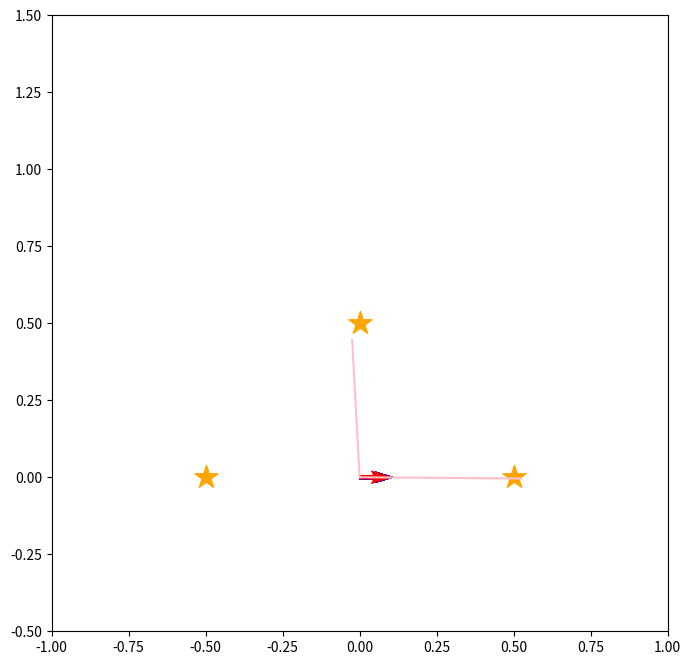
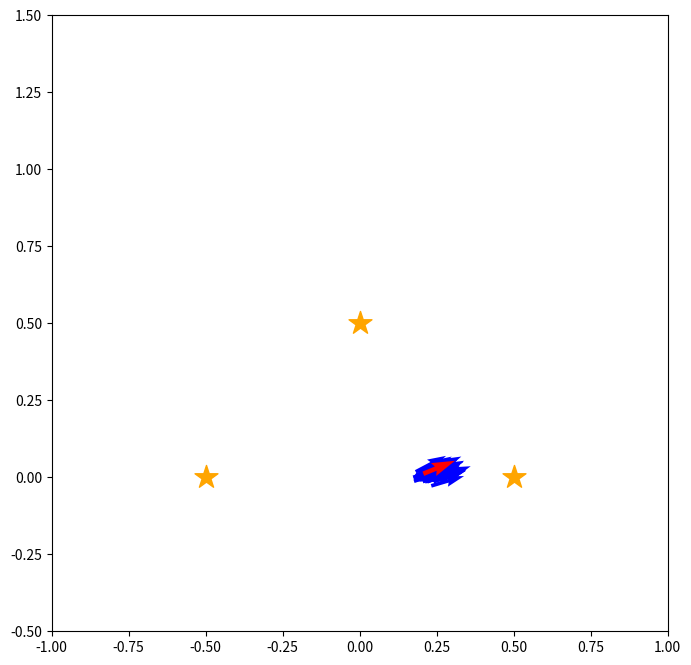
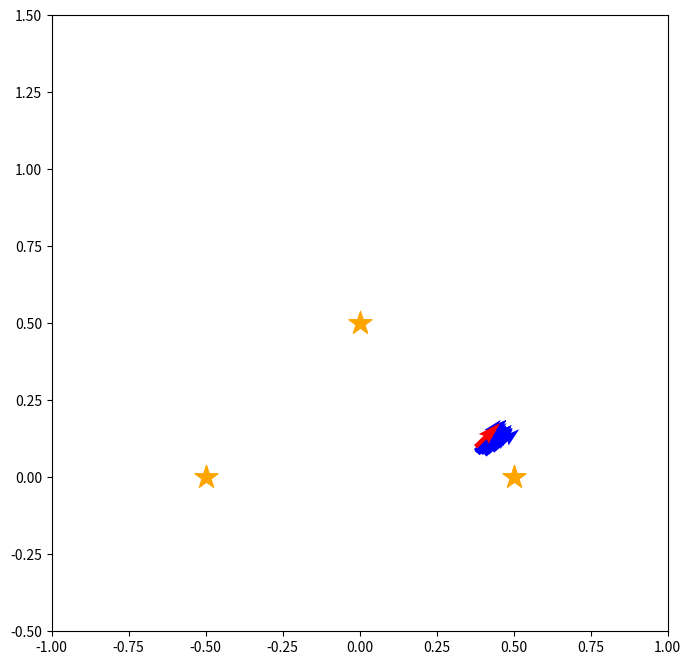
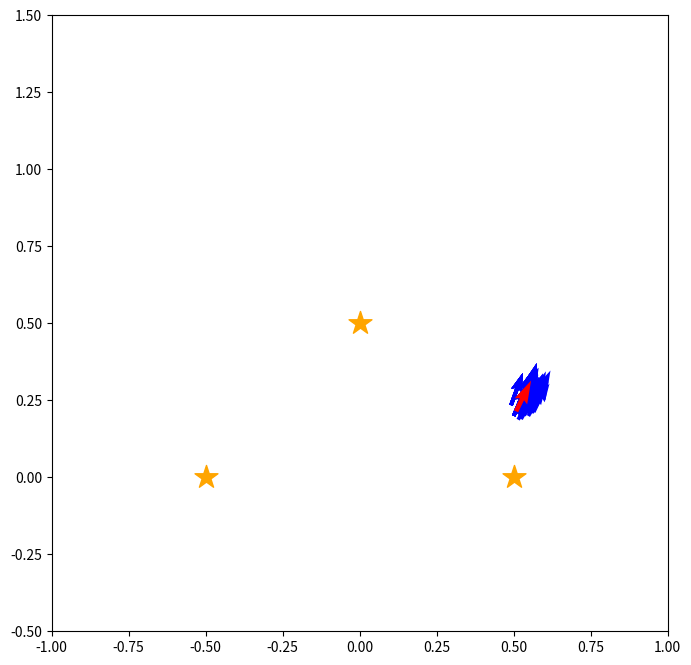
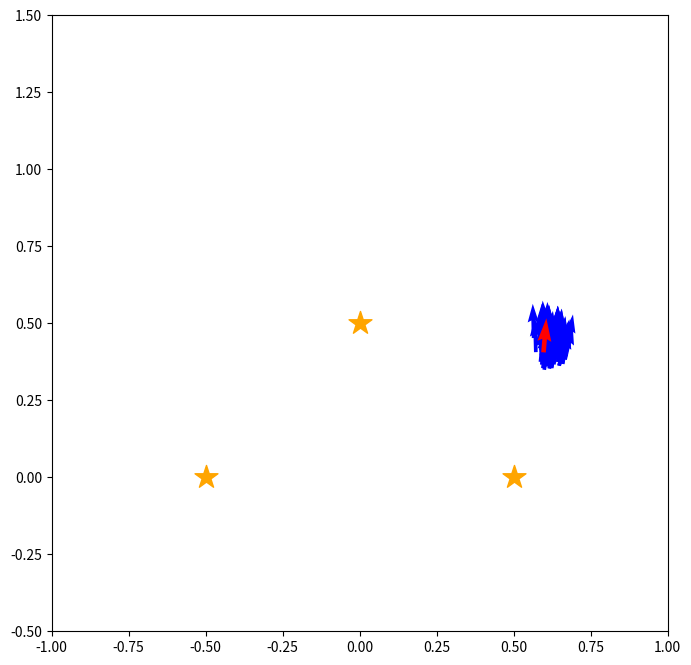
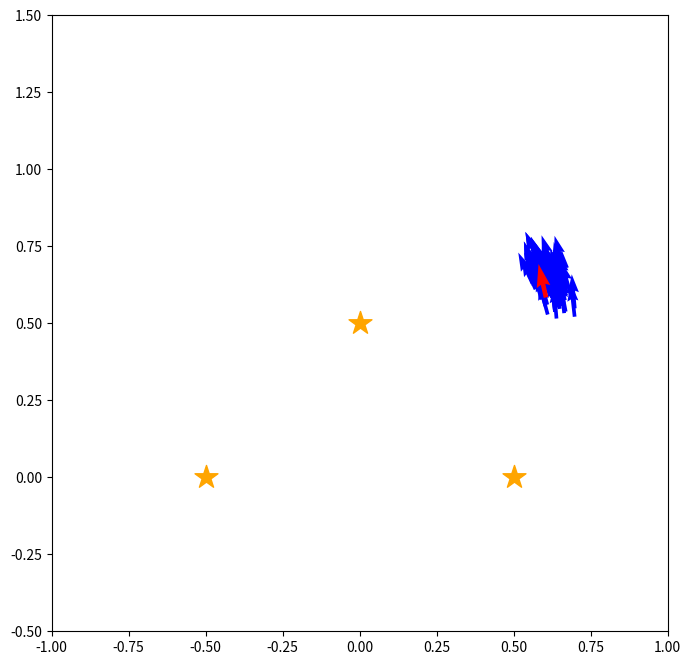
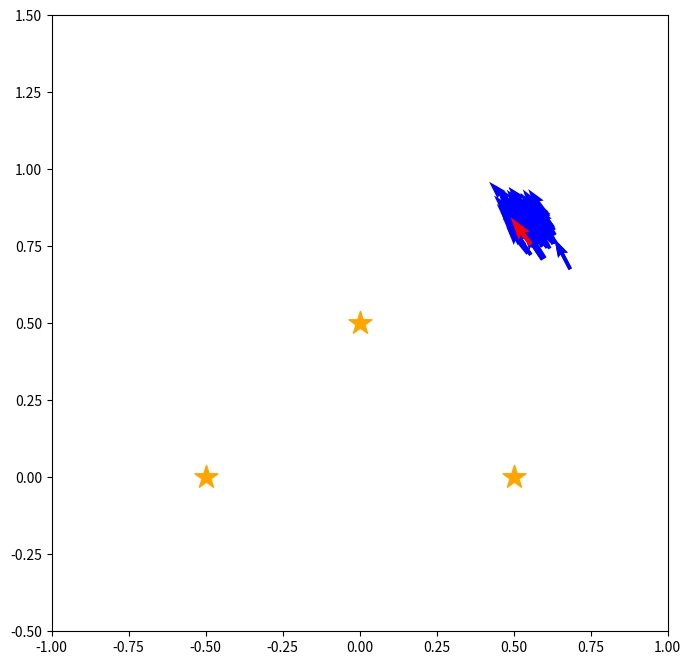
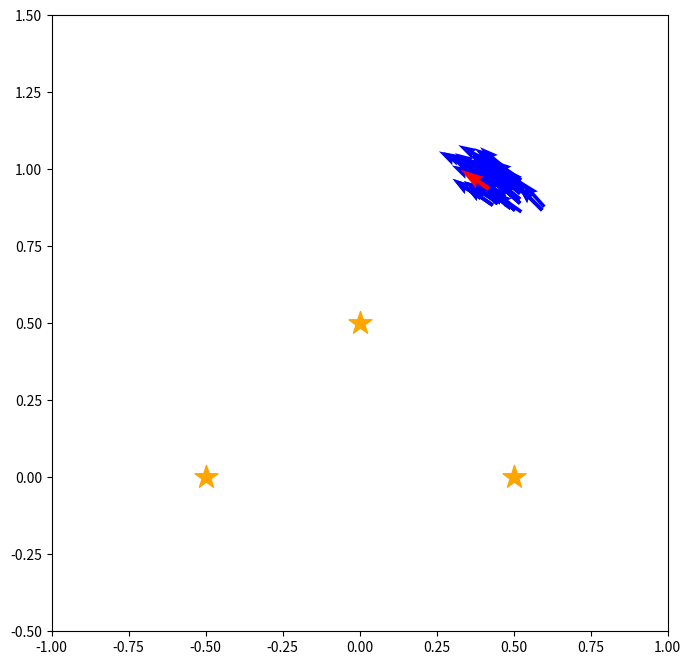
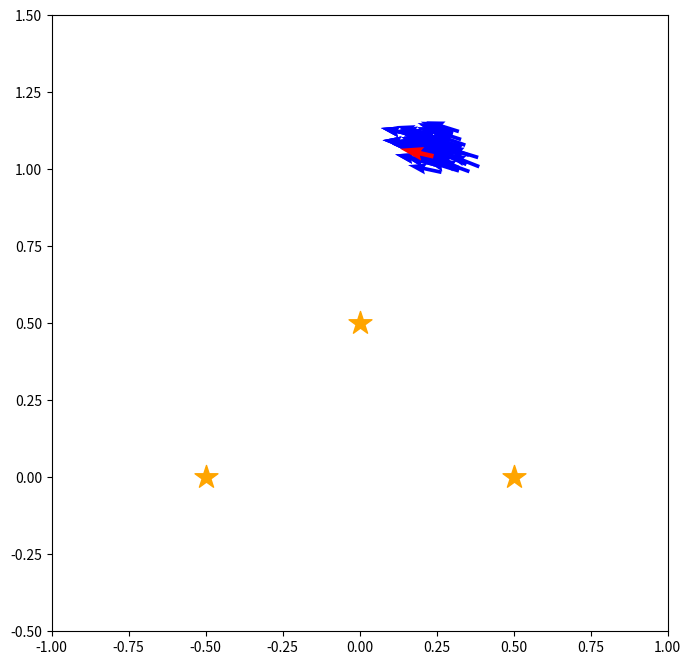
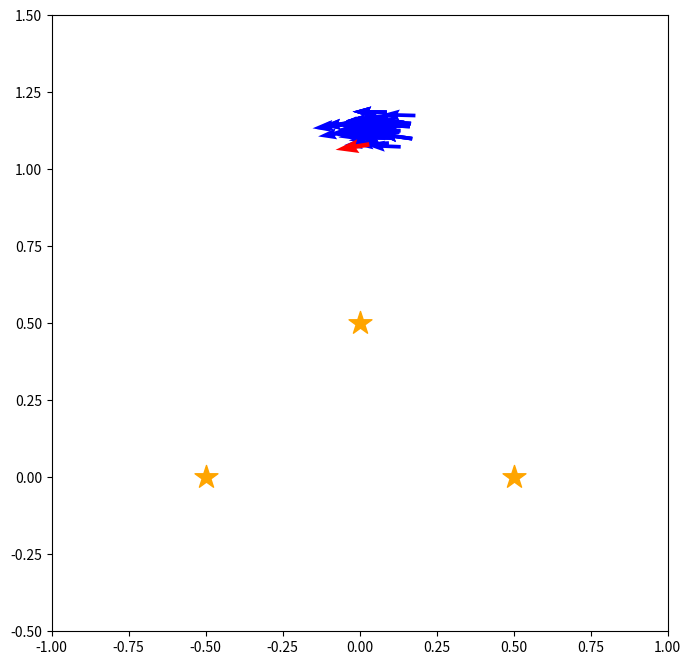
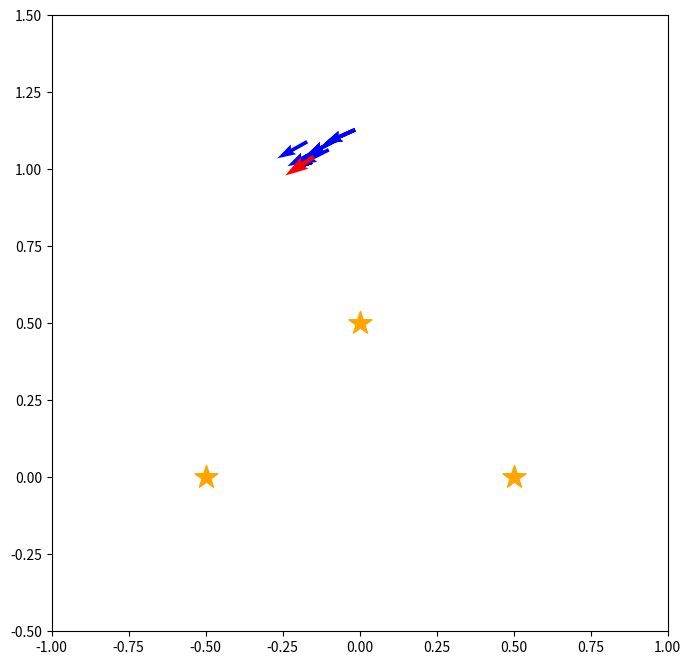
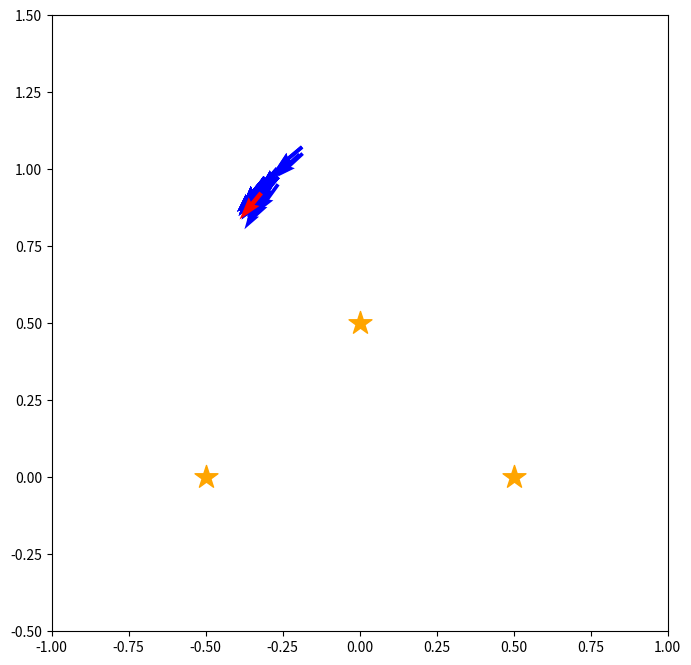
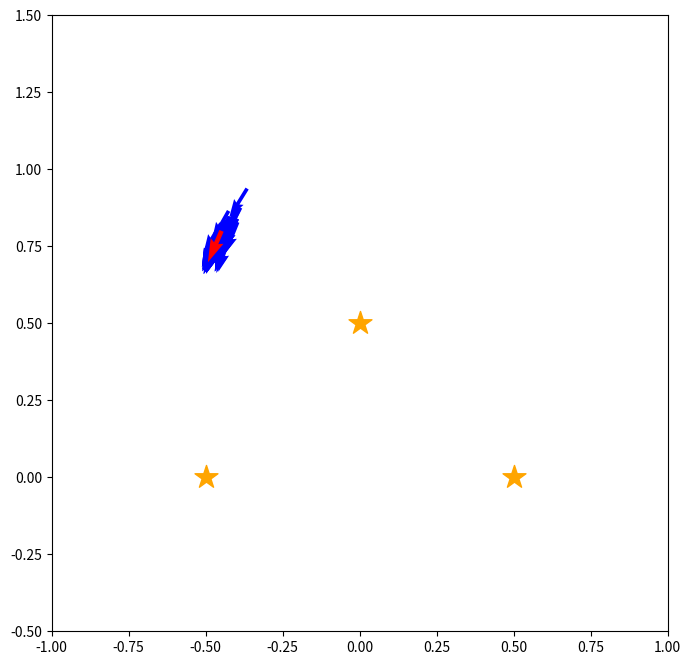
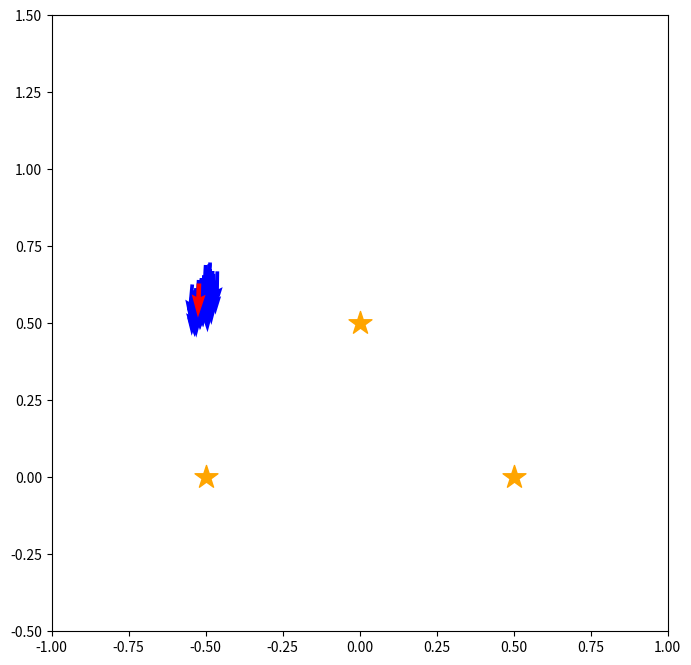
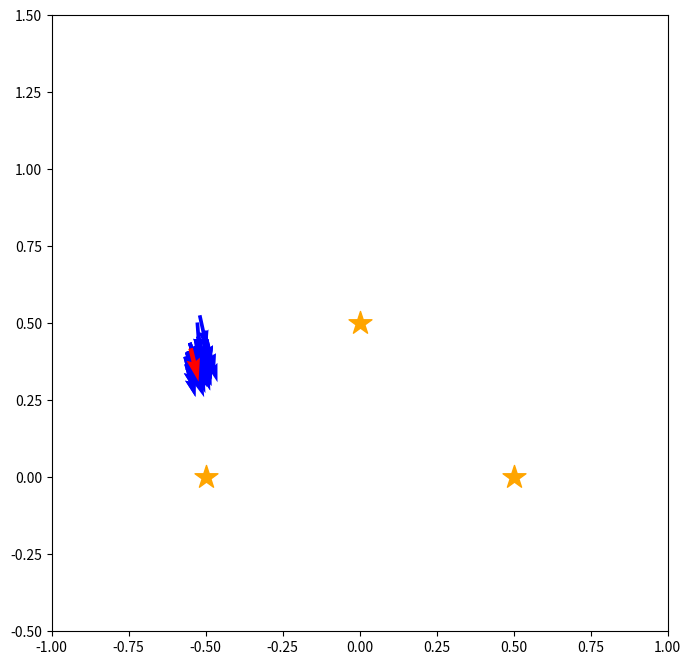
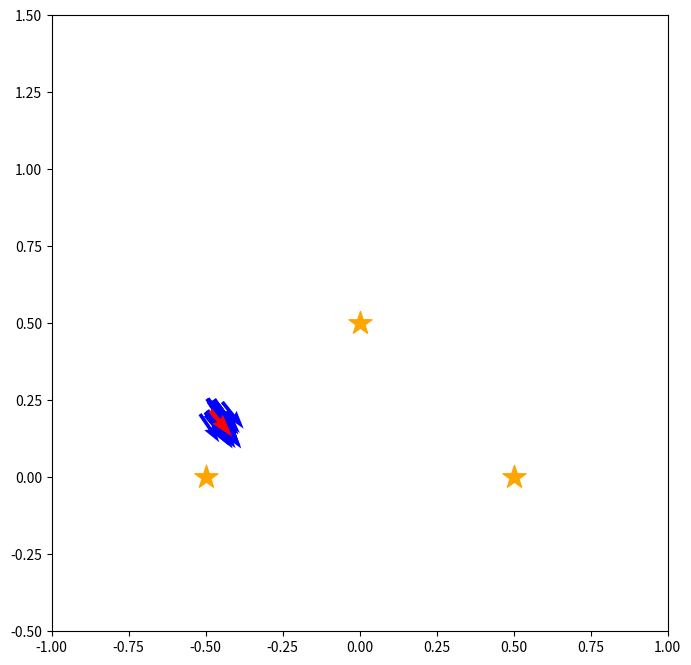

Here is the Python script that generated these plots, in order:
import numpy as np
import copy
import math, random
import matplotlib.pyplot as plt
from matplotlib.patches import Ellipse
from scipy.stats import norm

def draw_landmarks(landmarks):
    xs = [ e[0] for e in landmarks ]
    ys = [ e[1] for e in landmarks ]
    plt.scatter(xs,ys, s=300, marker="*", label ="landmarks", color="orange")

def draw_robot(pose):
    plt.quiver([pose[0]],[pose[1]],[math.cos(pose[2])],[math.sin(pose[2])],color="red",label="actual robot motion")
    
def relative_landmark_pos(pose,landmark):
    x,y,th =pose
    lx,ly = landmark
    distance  = math.sqrt((x-lx)**2 + (y-ly)**2)
    direction = math.atan2(ly-y, lx-x) - th
    
    return (distance, direction, lx, ly)

def draw_observation(pose, measurment):
    x,y,th =pose
    distance, direction,lx,ly = measurment
    lx = distance * math.cos(th + direction) + x
    ly = distance * math.sin(th + direction) + y
    plt.plot([x, lx],[y, ly],color="pink")
    
def draw_observations(pose,  measurements):
    for m in measurements:
        draw_observation(pose, m)

def observation(pose, landmark):
    actual_distance, actual_direction,lx,ly = relative_landmark_pos(pose,landmark)
    
    if(math.cos(actual_direction) < 0.0 ):
        return None
    
    measured_distance = random.gauss(actual_distance, actual_distance*0.1) #10% error
    measured_direction = random.gauss(actual_direction,5.0/180.0*math.pi) #5deg error
    return (measured_distance, measured_direction,lx,ly)

def observations(pose,landmarks):
    return filter(lambda x: x != None, [ observation(pose,e) for e in landmarks])

def likelihood(pose, measurement):
    x,y,th = pose
    distance, direction,lx,ly = measurement
    
    rel_distance, rel_direction, tmp_x, tmp_y = relative_landmark_pos(pose,(lx,ly))

    return norm.pdf(x = distance - rel_distance, loc = 0.0, scale = rel_distance / 10.0)  \
    * norm.pdf(x = direction - rel_direction, loc = 0.0, scale = 5.0/180.0 * math.pi)

def change_weights(particles, measurement):
    for p in particles:
        p.weight *= likelihood(p.pose, measurement)
        
    ws = [ p.weight for p in particles ]
    s = sum(ws)
    for p in particles:
        p.weight = p.weight / s

class Particles:
    def __init__(self,pose, w ):
        self.pose = np.array(pose)
        self.weight = w
        
    def __repr__(self):
        return "pose: " + str(self.pose) + "weight: " + str(self.weight)

def motion(pose,u):
    p_x, p_y, p_th = pose
    fw, rot = u
    
    actual_fw = random.gauss(fw, fw/10)
    dir_error = random.gauss(0.0, math.pi/ 180.0 * 3.0)
    actual_rot     = random.gauss(rot,rot/10)
    
    p_x += actual_fw * math.cos(p_th + dir_error)
    p_y += actual_fw * math.sin(p_th + dir_error)
    p_th += actual_rot + dir_error
    
    return np.array([p_x, p_y, p_th])

def draw(pose,particles):
    fig = plt.figure(i, figsize= (8, 8))
    sp = fig.add_subplot(111, aspect='equal')
    sp.set_xlim(-1.0,1.0)
    sp.set_ylim(-0.5,1.5)
    
    xs = [e.pose[0] for e in particles]
    ys = [e.pose[1] for e in particles]
    vxs = [math.cos(e.pose[2])*e.weight for e in particles]
    vys = [math.sin(e.pose[2])*e.weight for e in particles]
    plt.quiver(xs,ys,vxs,vys,color="blue",label="particles")

    plt.quiver([pose[0]],[pose[1]],[math.cos(pose[2])],[math.sin(pose[2])],color="red",label="actual robot motion")
    
if __name__ == '__main__':
    actual_x = np.array([0.0,0.0,0.0])
    u = np.array([0.2,math.pi / 180.0 * 20])
    actual_landmarks =[np.array([-0.5,0.0]),np.array([0.5,0.0]),np.array([0.0,0.5])]
    particles = [Particles([0.0,0.0,0.0],1.0/100) for i in range(100)] ## 100 ##

    path = [actual_x]
    particle_path = [copy.deepcopy(particles)]
    measurements = [observations(actual_x, actual_landmarks)]

    for i in range(15):
        actual_x = motion(actual_x,u)
        path.append(actual_x)

        ms = observations(actual_x, actual_landmarks)
        measurements.append(ms)
        
        for p in particles:
            p.pose = motion(p.pose,u)
            
        for m in ms:
            change_weights(particles, m)

        pointer = random.uniform(0.0,1.0/len(particles))
        new_particles = []
        particles_num = len(particles)

     
        accum =[]
        sm = 0.0
        for p in particles:
            accum.append(p.weight + sm)
            sm += p.weight

        while pointer < 1.0:
            if accum[0] >= pointer:
                new_particles.append(
                    Particles(copy.deepcopy(particles[0].pose),1.0/particles_num)
                )
                pointer += 1.0/particles_num
            else:
                accum.pop(0)
                particles.pop(0)
        
        particles = new_particles

        particle_path.append(copy.deepcopy(particles))

for i,p in enumerate(path):
    draw(path[i],particle_path[i])
    draw_landmarks(actual_landmarks)
    draw_observations(path[i], measurements[i])
    plt.show()

